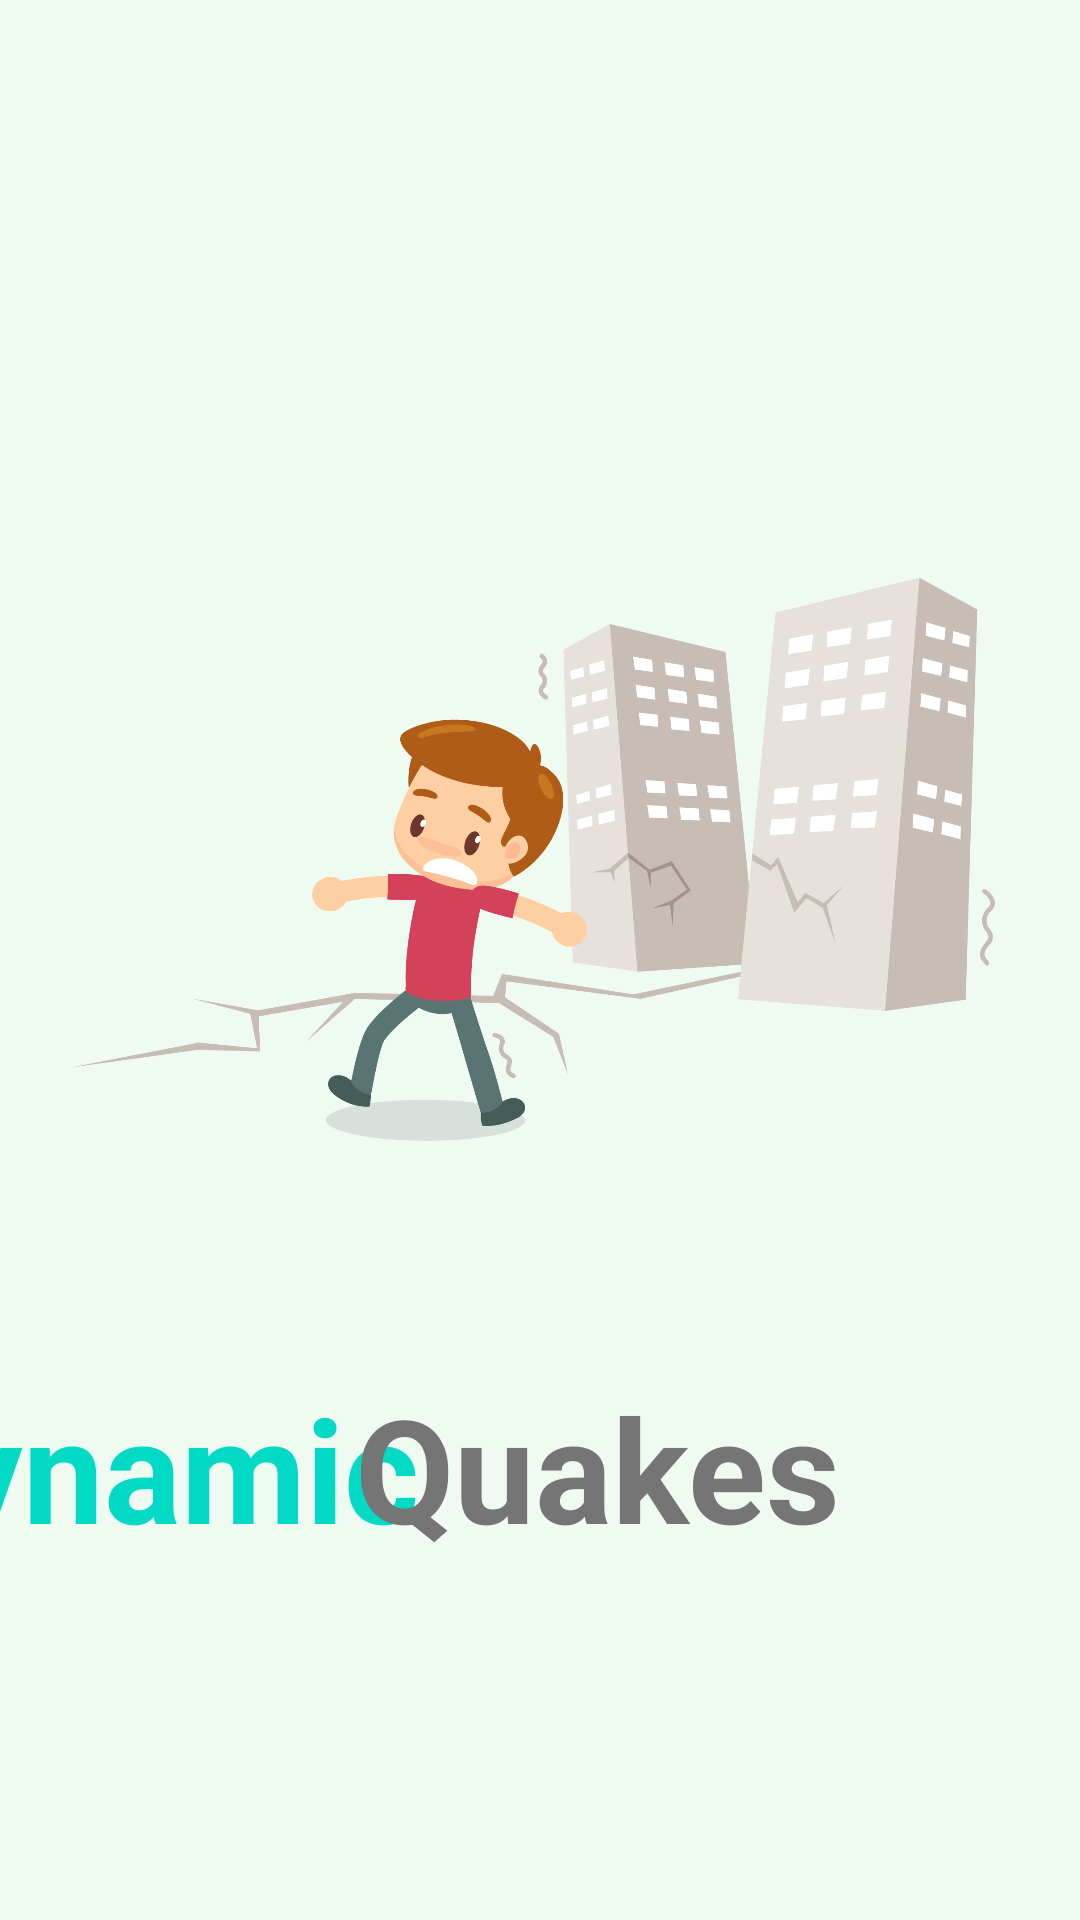

Produce the Android XML layout that renders to this screen, including the resource entries it uses.
<!-- AndroidManifest.xml: application theme AppTheme -->
<!-- res/layout/activity_splash_screen.xml -->
<?xml version="1.0" encoding="utf-8"?>
<androidx.constraintlayout.widget.ConstraintLayout xmlns:android="http://schemas.android.com/apk/res/android"
    xmlns:app="http://schemas.android.com/apk/res-auto"
    xmlns:tools="http://schemas.android.com/tools"
    android:layout_width="match_parent"
    android:layout_height="match_parent"
    android:background="@color/color_background"
    tools:context=".SplashScreen">

    <ImageView
        android:id="@+id/imageView"
        android:layout_width="wrap_content"
        android:layout_height="341dp"
        android:layout_marginTop="116dp"
        android:fitsSystemWindows="true"
        android:src="@drawable/earthquake_splash"
        app:layout_constraintEnd_toEndOf="parent"
        app:layout_constraintHorizontal_bias="0.0"
        app:layout_constraintStart_toStartOf="parent"
        app:layout_constraintTop_toTopOf="parent"
        android:contentDescription="@string/splash_image" />

    <TextView
        android:id="@+id/dynamics"
        android:layout_width="wrap_content"
        android:layout_height="wrap_content"
        android:gravity="center"
        android:layout_marginStart="50dp"
        android:text="@string/dynamic"
        android:textColor="@color/colorAccent"
        android:textSize="48sp"
        android:textStyle="bold"
        app:layout_constraintBottom_toBottomOf="parent"
        app:layout_constraintEnd_toStartOf="@+id/quakes"
        app:layout_constraintHorizontal_bias="0.825"
        app:layout_constraintStart_toStartOf="parent"
        app:layout_constraintTop_toBottomOf="@+id/imageView"
        app:layout_constraintVertical_bias="0.0" />

    <TextView
        android:id="@+id/quakes"
        android:layout_width="wrap_content"
        android:layout_height="wrap_content"
        android:layout_marginEnd="80dp"
        android:gravity="center"
        android:text="@string/quakes"
        android:textColor="@color/dark_gray"
        android:textSize="48sp"
        android:textStyle="bold"
        app:layout_constraintBottom_toBottomOf="parent"
        app:layout_constraintEnd_toEndOf="parent"
        app:layout_constraintTop_toBottomOf="@+id/imageView"
        app:layout_constraintVertical_bias="0.0" />

</androidx.constraintlayout.widget.ConstraintLayout>
<!-- resources referenced by this layout -->
<resources>
  <color name="colorAccent">#03DAC5</color>
  <color name="color_background">#effaf1</color>
  <color name="dark_gray">#757575</color>
  <!-- drawable earthquake_splash: png bitmap (drawable, 184783 bytes) -->
  <string name="dynamic">Dynamic</string>
  <string name="quakes">Quakes</string>
  <string name="splash_image">splash Image</string>
  <style name="AppTheme" parent="Theme.AppCompat.Light.DarkActionBar">
        
        <item name="colorPrimary">@color/colorPrimary</item>
        <item name="colorPrimaryDark">@color/colorPrimaryDark</item>
        <item name="colorAccent">@color/colorAccent</item>
    </style>
  <color name="colorPrimary">#76cc5f</color>
  <color name="colorPrimaryDark">#76cc5f</color>
</resources>
